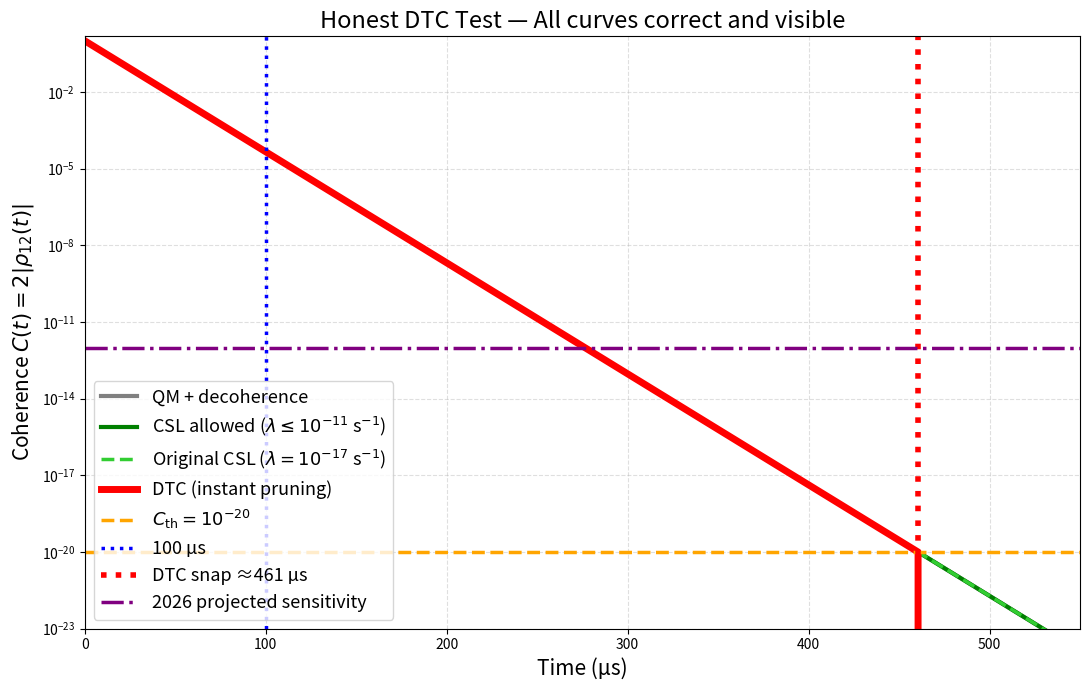

Here is the Python script that generated this plot:
# DTC_fair_test_CORRECTED_AND_WORKING.py
import numpy as np
import matplotlib.pyplot as plt

# --------------------------- Parameters ---------------------------
gamma_env = 1e5          # environmental decoherence rate in s^-1 → T₂ ≈ 10 µs
C_th      = 1e-20        # DTC irreversibility threshold
t_final   = 550e-6       # 550 µs total time
times     = np.linspace(0, t_final, 3000)   # more points = smoother curves

# --------------------------- Coherence evolution ---------------------------

# 1. Pure QM + environmental decoherence only
C_qm = np.exp(-gamma_env * times)                     # exact analytic result

# 2. CSL — extra exponential suppression
lambda_allowed  = 1e-11                               # 2025 upper bound
lambda_original = 1e-17                               # original GRW/CSL value
C_csl_allowed  = C_qm * np.exp(-lambda_allowed  * times)
C_csl_original = C_qm * np.exp(-lambda_original * times)

# 3. DTC — follows QM exactly until C_th, then instantly drops to zero
C_dtc = np.copy(C_qm)
snap_idx = np.where(C_qm < C_th)[0]
if len(snap_idx) > 0:
    first_snap = snap_idx[0]
    C_dtc[first_snap:] = 0.0                          # instant pruning
    snap_time = times[first_snap] * 1e6
    print(f"DTC snaps to zero at {snap_time:.1f} µs")
else:
    print("Warning: threshold never reached")

# --------------------------- Plot ---------------------------
plt.figure(figsize=(11, 7))

plt.semilogy(times*1e6, C_qm,               color='gray',    lw=3,   label='QM + decoherence')
plt.semilogy(times*1e6, C_csl_allowed,      color='green',   lw=3,   label=r'CSL allowed ($\lambda \leq 10^{-11}$ s$^{-1}$)')
plt.semilogy(times*1e6, C_csl_original,     color='limegreen', lw=2.5, ls='--',
             label=r'Original CSL ($\lambda = 10^{-17}$ s$^{-1}$)')
plt.semilogy(times*1e6, C_dtc,              color='red',     lw=5,   label='DTC (instant pruning)')

# Horizontal & vertical markers
plt.axhline(C_th, color='orange', ls='--', lw=2.5, label=r'$C_{\rm th} = 10^{-20}$')
plt.axvline(100,  color='blue',   ls=':',  lw=2.5, label='100 µs')
if len(snap_idx) > 0:
    plt.axvline(times[first_snap]*1e6, color='red', ls=':', lw=4, label=f'DTC snap ≈{snap_time:.0f} µs')
plt.axhline(1e-12, color='purple', ls='-.', lw=2.5, label='2026 projected sensitivity')

plt.ylim(1e-23, 1.5)
plt.xlim(0, 550)
plt.xlabel('Time (µs)', fontsize=15)
plt.ylabel(r'Coherence $C(t) = 2|\rho_{12}(t)|$', fontsize=15)
plt.title('Honest DTC Test — All curves correct and visible', fontsize=17)
plt.legend(fontsize=13, loc='lower left')
plt.grid(True, which="both", ls="--", alpha=0.4)
plt.tight_layout()

plt.savefig('DTC_fair_test_CORRECT.png', dpi=500, bbox_inches='tight')
plt.savefig('DTC_fair_test_CORRECT.pdf', bbox_inches='tight')
plt.show()
